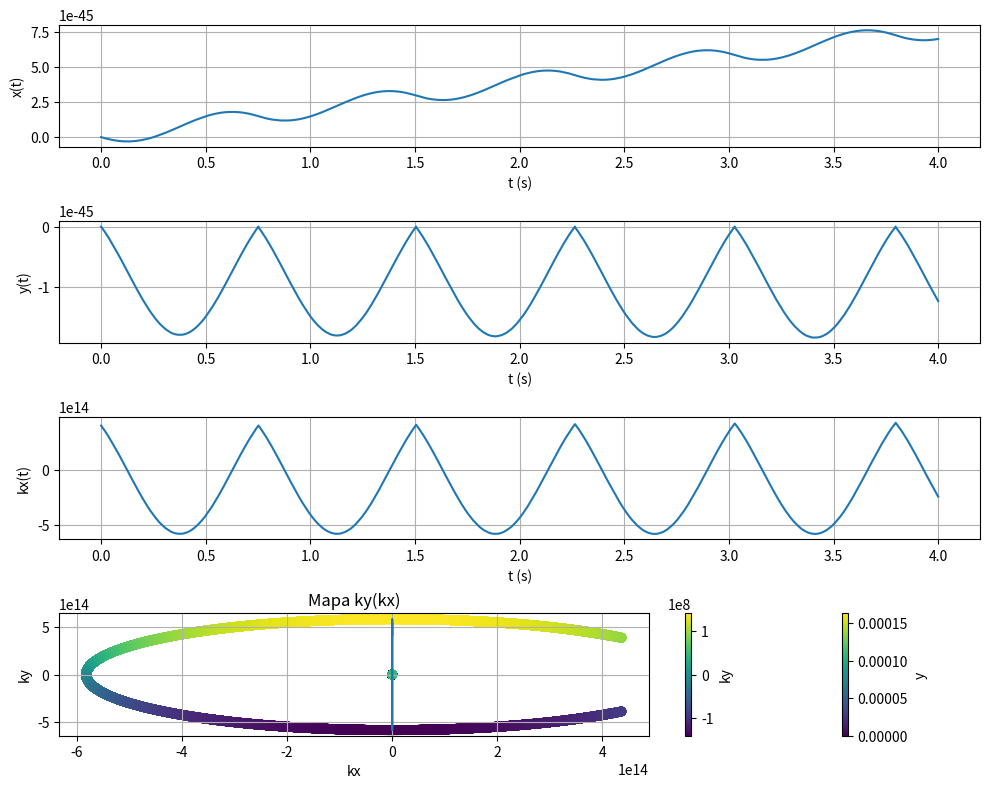
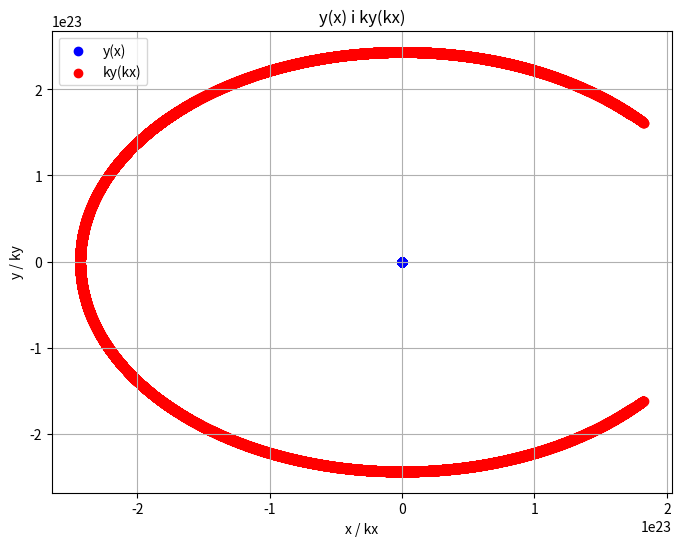

Write Python code to recreate these figures, in order.
import numpy as np
import matplotlib.pyplot as plt

# Parametry symulacji
h = 6.58e-16  # (eV*s)
e = 1.6e-19  # (C)
m_e = 0.067 * 9.1e-31  # masa elektronu * 0.067 (kg)
a = 1e-9  # (m)
E_c = 0  # Dno pasma przewodnictwa (eV)
E_e = 1e-3  # (eV/m)
dk = 1e-5  # Mała zmiana k
B = 0.001  # (T)

V_ss_sigma = (-h**2 / (2 * m_e * a**2))
w_b = e * E_e * a / h
T = 1
T_cykl = (2 * np.pi * m_e) / (e * B)  # okres ruchu cyklotronowego
time = 4 * T_cykl
dt = 0.00000000002
dt = 1e-13

#def potencjal(x, y):
#    return V_max / (np.exp((y - y_bariera) / step) + 1)

#def pole_elektryczne(x, y):
#    E_x = 0
#    dy = 1e-9
#    E_y = -(potencjal(x, y + dy) - potencjal(x, y - dy)) / (2 * dy)
#    return E_x, E_y

def E(kx, ky):
    return E_c + 2 * (-h**2 / (2 * m_e * a**2)*e)  * (np.cos(kx * a) + np.cos(ky * a))

def dE_dkx(kx, ky):
    return (E(kx + dk, ky) - E(kx - dk, ky)) / (2 * dk)

def dE_dky(kx, ky):
    return (E(kx, ky + dk) - E(kx, ky - dk)) / (2 * dk)

def dx_dt(t, kx, ky):
    return 1 / h * dE_dkx(kx, ky)

def dy_dt(t, kx, ky):
    return 1 / h * dE_dky(kx, ky)

def dkx_dt(t, vx, vy, kx, ky):
    vy = 1 / h * dE_dky(kx, ky)
    return -1 / h * (E_e + B * vy)

def dky_dt(t, vx, vy, kx, ky):
    vx = 1 / h * dE_dkx(kx, ky)
    return -1 / h * (E_e - B * vx)

def kolizja(x, y, vx, vy):
    print(f"==== Kolizja: Polozenie: x={x:.2e}, y={y:.2e}, Predkosc: vx={vx:.2e}, vy={vy:.2e}")

def warunki(x, y, vx, vy, L, dt, xp, yp, vxp, vyp):
    lambda_val = 1.0  
    
    if y < -L:
        dy = yp + L
        dx = np.abs(dy) / np.abs(y - yp) * np.abs(x - xp)
        y = -L + 1e-6
        n = np.array([0, 1])  # wektor normalny
        v = np.array([vx, vy])
        V_n = np.dot(n, v) * n
        V_s = v - V_n
        v_new = V_s - lambda_val * V_n
        
        Ek_0 = 0.5 * m_e * (vx ** 2 + vy ** 2)
        vx, vy = v_new
        Ek_1 = 0.5 * m_e * (vx ** 2 + vy ** 2)
        
        if Ek_1 > Ek_0:
            r = np.sqrt(Ek_0 / Ek_1)
            vx *= r
            vy *= r
        
        x = xp + dx
        kolizja(xp + dx, y, vx, vy)
    
    return x, y, vx, vy

# Metoda RK4
def RK4_step(f, t, y, dt):
    k1 = f(t, *y)
    k2 = f(t + dt / 2, *(yi + dt / 2 * ki for yi, ki in zip(y, k1)))
    k3 = f(t + dt / 2, *(yi + dt / 2 * ki for yi, ki in zip(y, k2)))
    k4 = f(t + dt, *(yi + dt * ki for yi, ki in zip(y, k3)))
    return [yi + dt / 6 * (ki1 + 2 * ki2 + 2 * ki3 + ki4) for yi, ki1, ki2, ki3, ki4 in zip(y, k1, k2, k3, k4)]

time_values = np.arange(0, time, dt)
x_values = []
y_values = []
kx_values = []
ky_values = []

# poczatkowe wartosci
x_0 = 0
y_0 = 0
kx_0 = 0.1e9
ky_0 = 0.1e9

x_1 = x_0
y_1 = y_0
kx_1 = kx_0
ky_1 = ky_0

def f(t, x, y, kx, ky):
    vx = 1 / h * dE_dkx(kx, ky)
    vy = 1 / h * dE_dky(kx, ky)
    dkx = dkx_dt(t, vx, vy, kx, ky)
    dky = dky_dt(t, vx, vy, kx, ky)
    return [vx, vy, dkx, dky]

for t in time_values:
    x_values.append(x_1)
    y_values.append(y_1)
    kx_values.append(kx_1)
    ky_values.append(ky_1)
    
    x_1, y_1, kx_1, ky_1 = RK4_step(f, t, [x_1, y_1, kx_1, ky_1], dt)
    if y_1 < -1e-7:  # Sprawdzenie kolizji L = 1e-7
        # Powrot do stanu przed kolizja
        x_1, y_1, kx_1, ky_1 = x_values[-1], y_values[-1], kx_values[-1], ky_values[-1]
        
        # Zmniejszenie kroku czasowego
        dt_prim = dt/10
        for _ in range(10):
            x_1, y_1, kx_1, ky_1 = RK4_step(f, t, [x_1, y_1, kx_1, ky_1], dt_prim)
            if y_1 < -1e-7:
                # Odbicie i zmiana predkosci
                x_1, y_1, kx_1, ky_1 = warunki(x_1, y_1, kx_1, ky_1, 1e-7, dt_prim, x_values[-1], y_values[-1], kx_values[-1], ky_values[-1])
                break
        

plt.figure(figsize=(10, 8))

# Wykresy
plt.subplot(4, 1, 1)
plt.plot(np.array(time_values) / T_cykl, np.array(x_values) / (4 * V_ss_sigma * a / h / w_b))
plt.xlabel('t (s)')
plt.ylabel('x(t)')
plt.grid(True)

plt.subplot(4, 1, 2)
plt.plot(np.array(time_values) / T_cykl, np.array(y_values) / (4 * V_ss_sigma * a / h / w_b))
plt.xlabel('t (s)')
plt.ylabel('y(t)')
plt.grid(True)

plt.subplot(4, 1, 3)
plt.plot(np.array(time_values) / T_cykl, np.array(kx_values) / (w_b * T / a))
plt.xlabel('t (s)')
plt.ylabel('kx(t)')
plt.grid(True)

plt.subplot(4, 1, 4)
plt.plot(np.array(time_values) / T_cykl, np.array(ky_values) / (w_b * T / a))
plt.xlabel('t (s)')
plt.ylabel('ky(t)')
plt.grid(True)

plt.tight_layout()
plt.show()

plt.scatter(np.array(x_values) / (4 * V_ss_sigma * a / h / w_b), np.array(y_values) / (4 * V_ss_sigma * a / h / w_b), c=np.array(y_values), cmap='viridis')
plt.xlabel('x')
plt.ylabel('y')
plt.title('Mapa y(x)')
plt.colorbar(label='y')
plt.grid(True)
plt.show()

plt.scatter(np.array(kx_values) / (w_b * T / a), np.array(ky_values) / (w_b * T / a), c=np.array(ky_values), cmap='viridis')
plt.xlabel('kx')
plt.ylabel('ky')
plt.title('Mapa ky(kx)')
plt.colorbar(label='ky')
plt.grid(True)
plt.show()

plt.figure(figsize=(8, 6))
plt.scatter(np.array(x_values) / (4 * V_ss_sigma * a / h / w_b), np.array(y_values) / (4 * V_ss_sigma * a / h / w_b), c='blue', label='y(x)')
plt.scatter(np.array(kx_values) / (w_b * T_cykl / a), np.array(ky_values) / (w_b * T_cykl / a), c='red', label='ky(kx)')
plt.xlabel('x / kx')
plt.ylabel('y / ky')
plt.title('y(x) i ky(kx)')
plt.legend()
plt.grid(True)
plt.show()


#schodek potencjalu
#y_potential_val = np.linspace(-1e-2, 1e-2, 1000)
#potential_val = [potencjal(0, y) for y in y_potential_val]

#plt.figure(figsize=(10, 8))
#plt.plot(y_potential_val, potential_val)
#plt.xlabel('y')
#plt.ylabel('V')
#plt.grid(True)
#plt.show()
